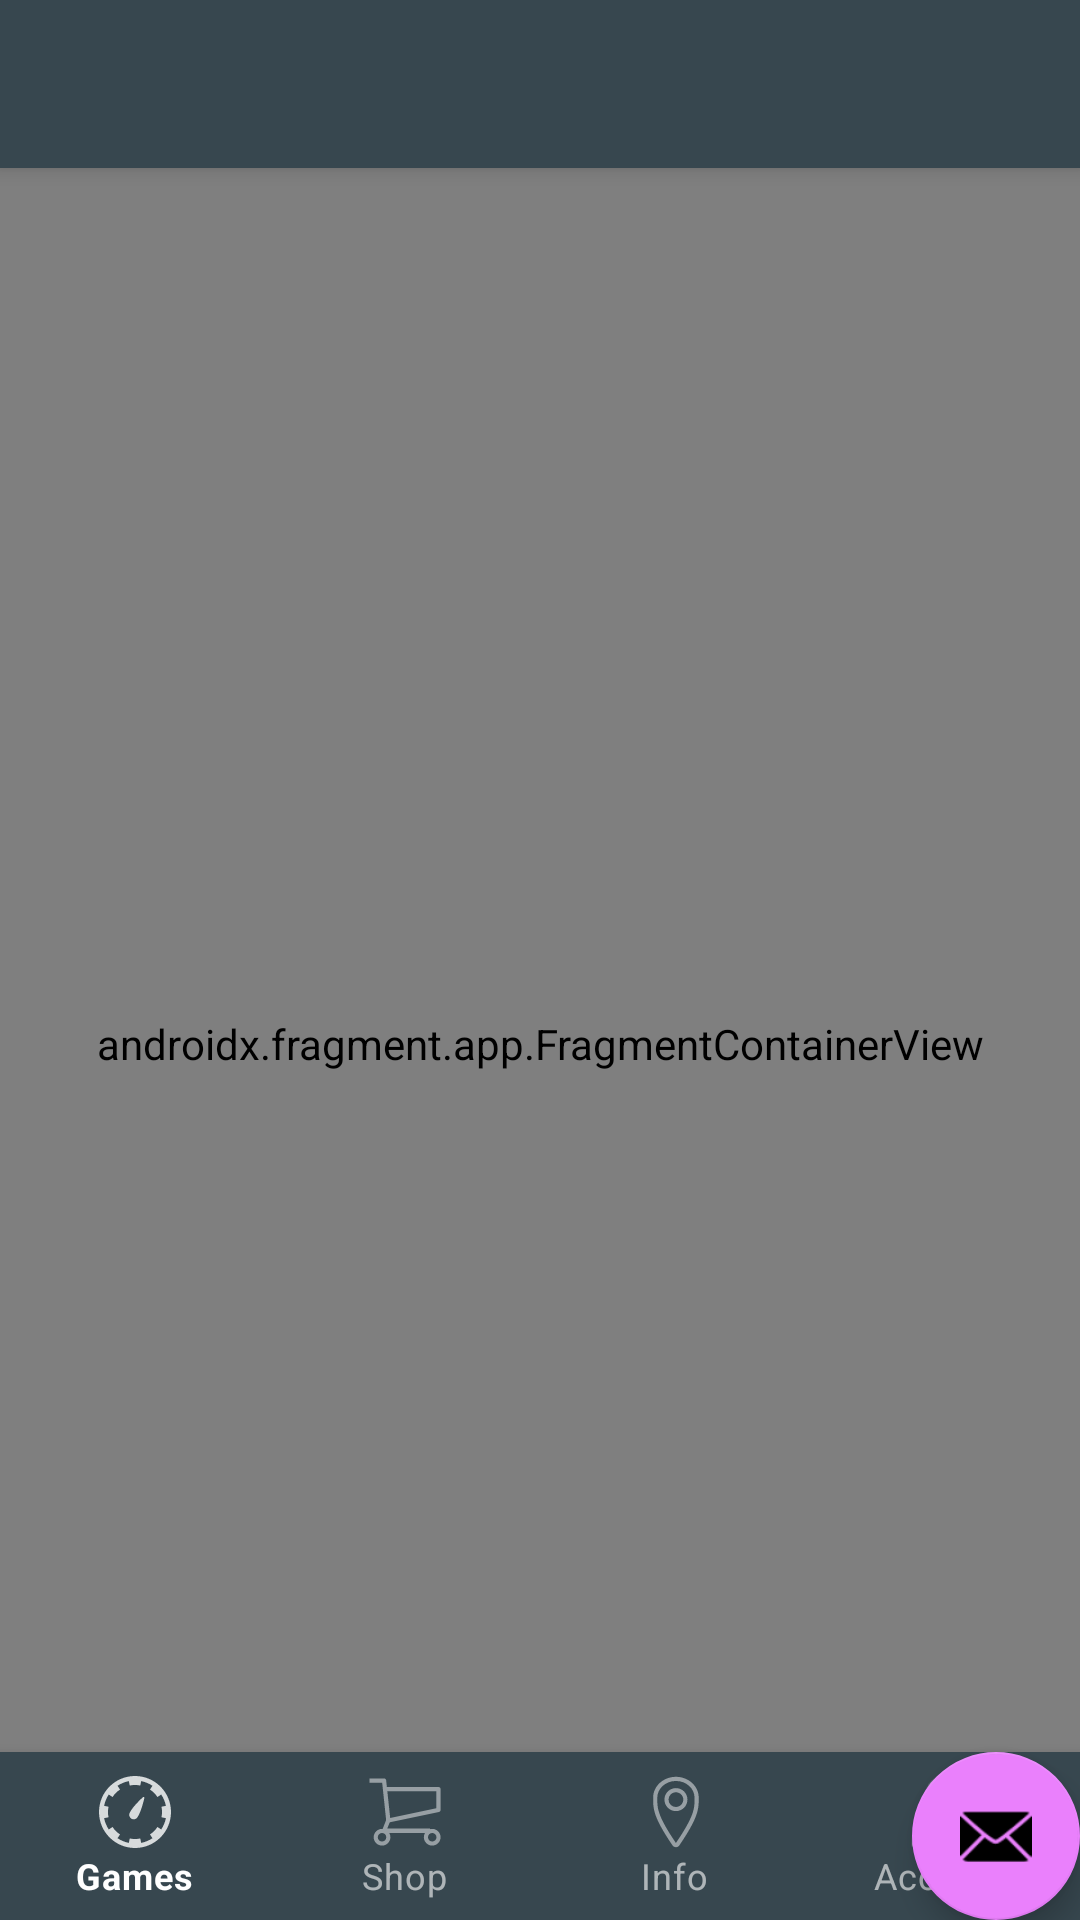

The Android layout XML behind this screen, and the referenced resources:
<!-- AndroidManifest.xml: application theme Theme.ITEC4503App1 -->
<!-- res/layout/app_bar_main.xml -->
<?xml version="1.0" encoding="utf-8"?>
<androidx.coordinatorlayout.widget.CoordinatorLayout xmlns:android="http://schemas.android.com/apk/res/android"
    xmlns:app="http://schemas.android.com/apk/res-auto"
    xmlns:tools="http://schemas.android.com/tools"
    android:layout_width="match_parent"
    android:layout_height="match_parent"
    tools:context=".MainActivity">

    <com.google.android.material.appbar.AppBarLayout
        android:layout_width="match_parent"
        android:layout_height="wrap_content"
        android:theme="@style/Theme.ITEC4503App1.AppBarOverlay">

        <androidx.appcompat.widget.Toolbar
            android:id="@+id/toolbar"
            android:layout_width="match_parent"
            android:layout_height="?attr/actionBarSize"
            android:background="?attr/colorPrimary"
            app:popupTheme="@style/Theme.ITEC4503App1.PopupOverlay" />

    </com.google.android.material.appbar.AppBarLayout>

    <include layout="@layout/content_main" />

    <com.google.android.material.floatingactionbutton.FloatingActionButton
        android:id="@+id/fab"
        android:layout_width="wrap_content"
        android:layout_height="wrap_content"
        android:layout_gravity="bottom|end"
        android:layout_margin="@dimen/fab_margin"
        app:srcCompat="@android:drawable/ic_dialog_email" />

</androidx.coordinatorlayout.widget.CoordinatorLayout>
<!-- res/layout/content_main.xml (included above) -->
<?xml version="1.0" encoding="utf-8"?>
<androidx.constraintlayout.widget.ConstraintLayout xmlns:android="http://schemas.android.com/apk/res/android"
    xmlns:app="http://schemas.android.com/apk/res-auto"
    xmlns:tools="http://schemas.android.com/tools"
    android:layout_width="match_parent"
    android:layout_height="match_parent"
    app:layout_behavior="@string/appbar_scrolling_view_behavior"
    tools:showIn="@layout/app_bar_main">

    <androidx.fragment.app.FragmentContainerView
        android:id="@+id/nav_host_fragment"
        android:name="androidx.navigation.fragment.NavHostFragment"
        android:layout_width="match_parent"
        android:layout_height="match_parent"
        app:defaultNavHost="true"
        app:layout_constraintLeft_toLeftOf="parent"
        app:layout_constraintRight_toRightOf="parent"
        app:layout_constraintTop_toTopOf="parent"
        app:layout_constraintBottom_toTopOf="@+id/bottom_nav_view"
        app:navGraph="@navigation/nav_graph_main" >
    </androidx.fragment.app.FragmentContainerView>


    <com.google.android.material.bottomnavigation.BottomNavigationView
        android:id="@+id/bottom_nav_view"
        android:layout_width="match_parent"
        android:layout_height="wrap_content"
        app:layout_constraintBottom_toBottomOf="parent"
        app:menu="@menu/bottom_navigation_menu"
        app:labelVisibilityMode="labeled"
        style="@style/Widget.MaterialComponents.BottomNavigationView.PrimarySurface"
        >
    </com.google.android.material.bottomnavigation.BottomNavigationView>

</androidx.constraintlayout.widget.ConstraintLayout>
<!-- resources referenced by this layout -->
<resources>
  <style name="Theme.ITEC4503App1.AppBarOverlay" parent="ThemeOverlay.AppCompat.Dark.ActionBar" />
  <style name="Theme.ITEC4503App1.PopupOverlay" parent="ThemeOverlay.AppCompat.Light" />
  <style name="Theme.ITEC4503App1" parent="Theme.MaterialComponents.DayNight.DarkActionBar">
          
          <item name="colorPrimary">@color/primaryColor</item>
          <item name="colorPrimaryVariant">@color/primaryLightColor</item>
          <item name="colorOnPrimary">@color/primaryTextColor</item>
          
          <item name="colorSecondary">@color/secondaryColor</item>
          <item name="colorSecondaryVariant">@color/secondaryLightColor</item>
          <item name="colorOnSecondary">@color/secondaryTextColor</item>
          
          <item name="android:statusBarColor" tools:targetApi="l">?attr/colorPrimaryVariant</item>
          
      </style>
  <color name="primaryColor">#37474f</color>
  <color name="primaryLightColor">#62727b</color>
  <color name="primaryTextColor">#ffffff</color>
  <color name="secondaryColor">#ea80fc</color>
  <color name="secondaryLightColor">#ffb2ff</color>
  <color name="secondaryTextColor">#000000</color>
</resources>
